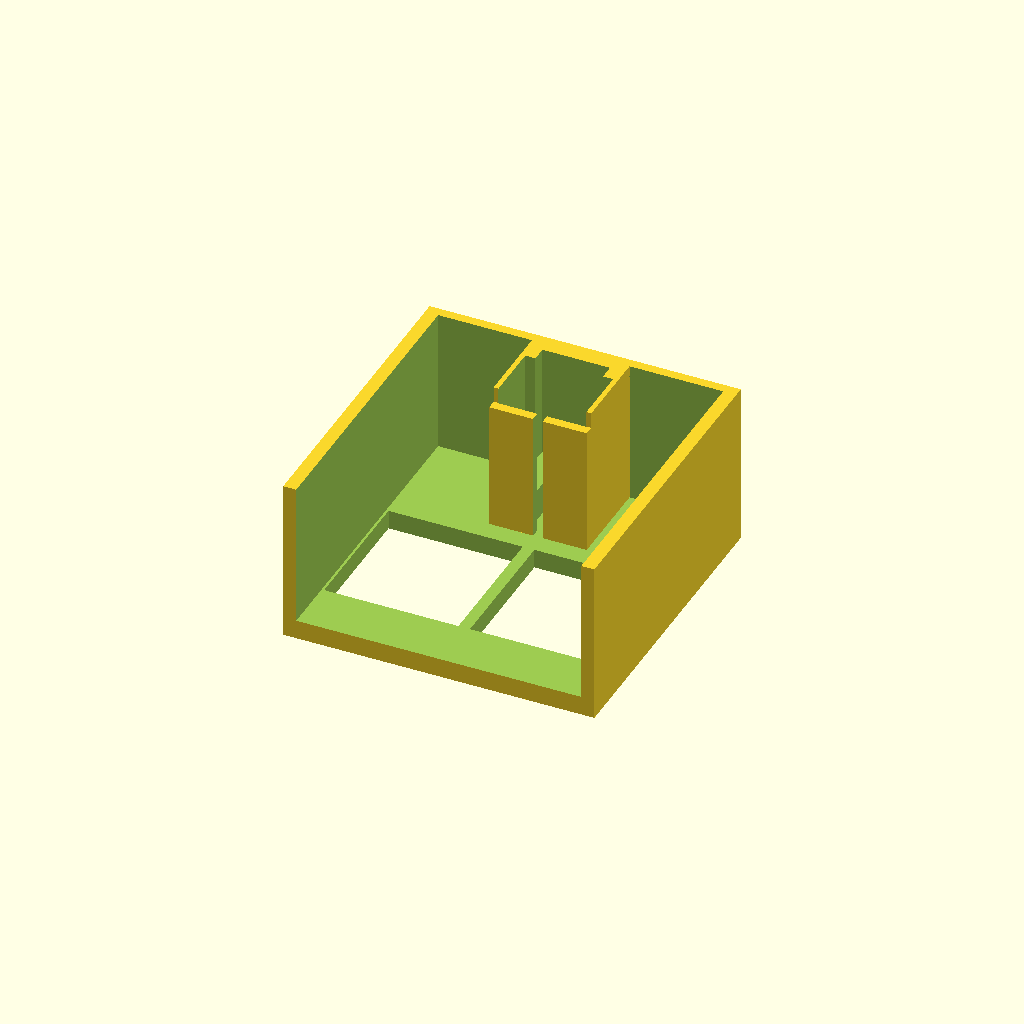
Cell 1: rendered with the file's own defaults.
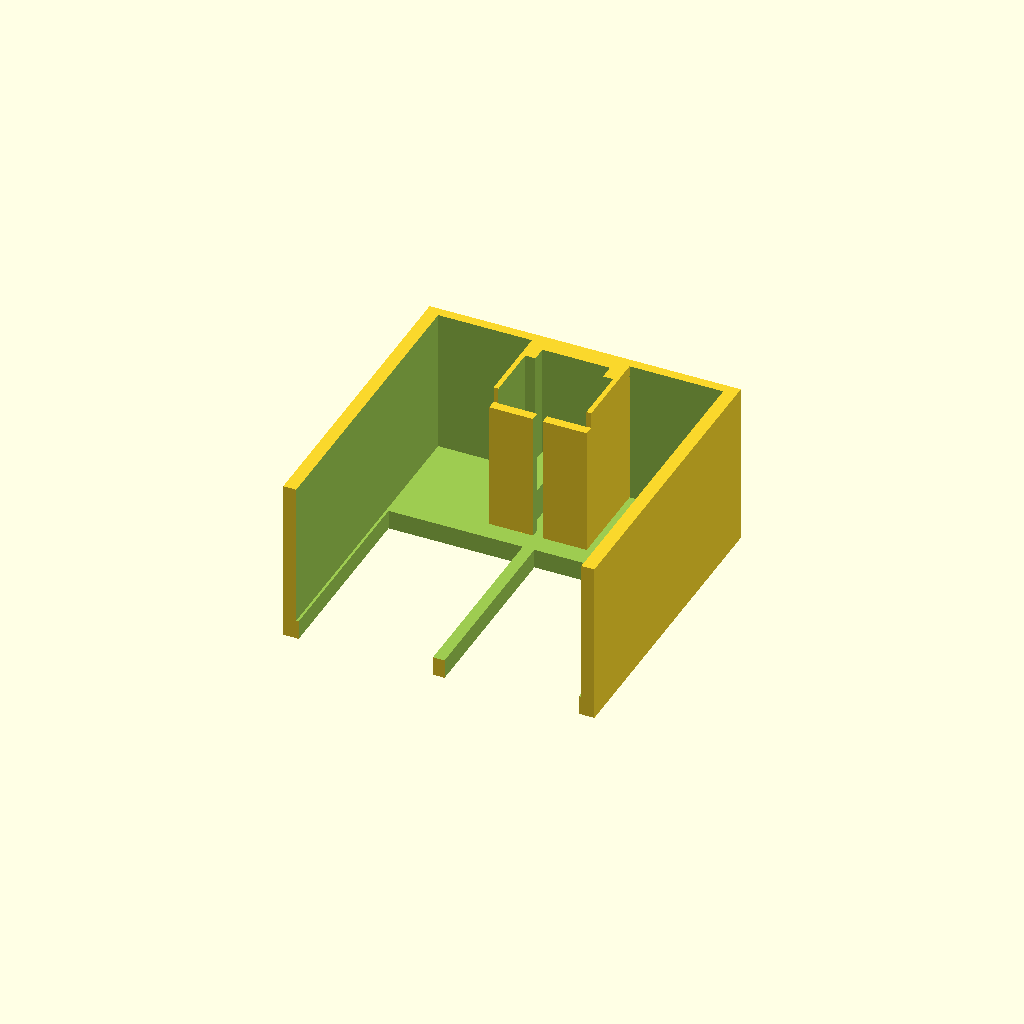
Cell 2 — oled_h set to 57.2, the other parameters unchanged.
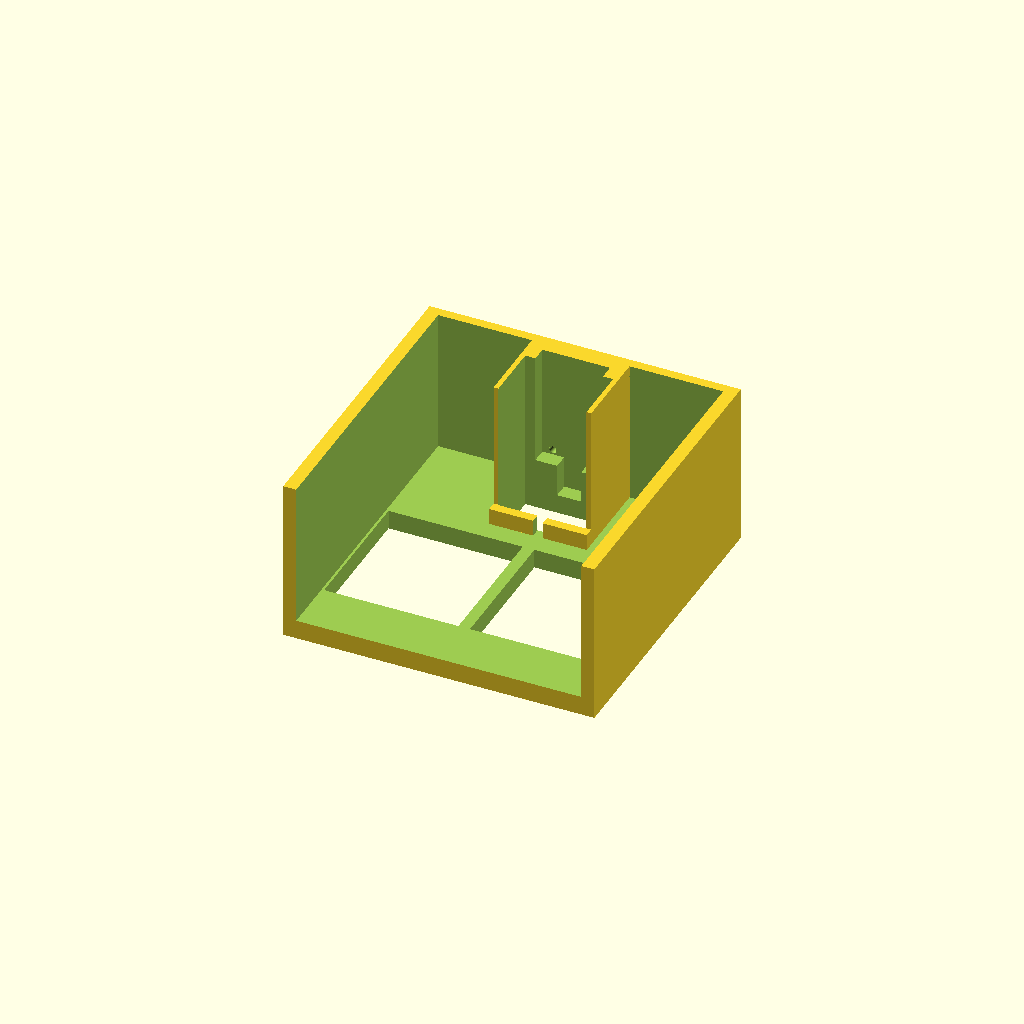
Cell 3 — esp_l set to 46.6, the other parameters unchanged.
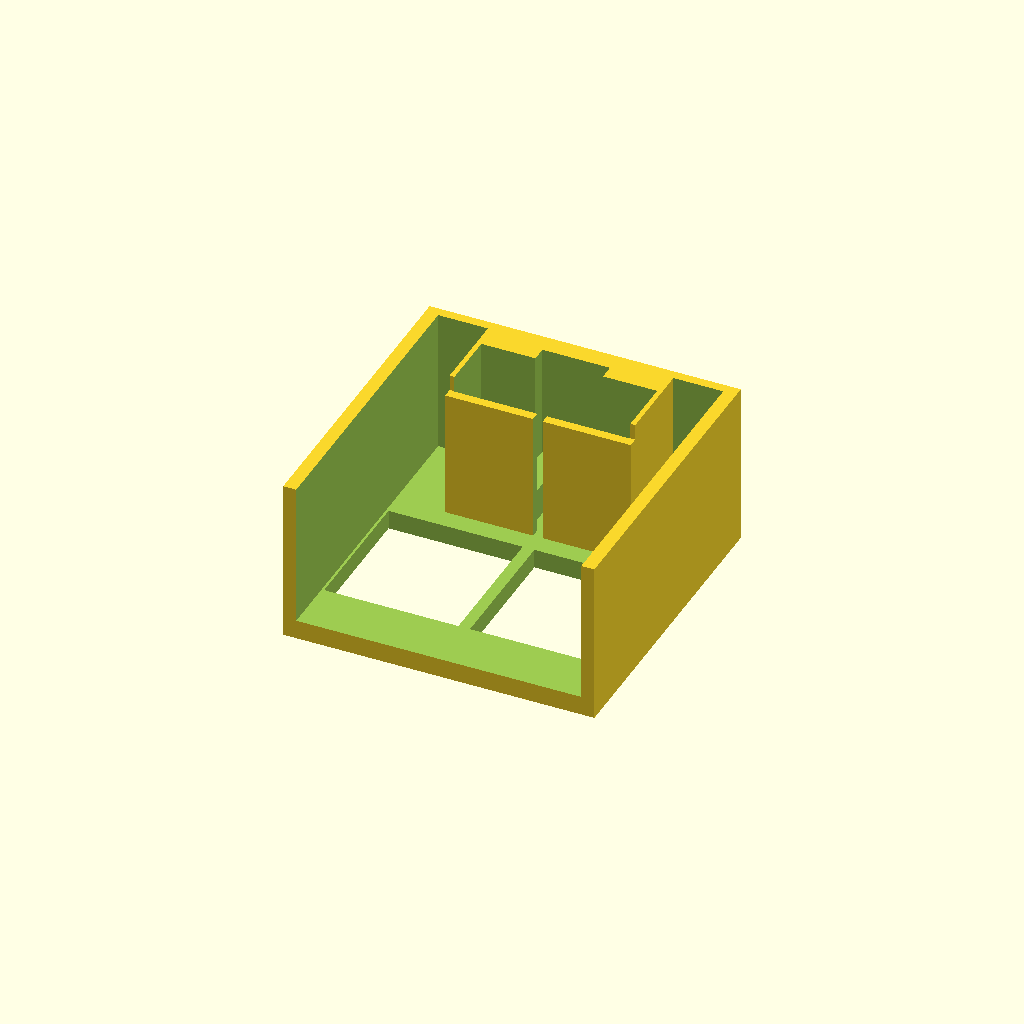
Cell 4: esp_w = 36.4 (everything else at default).
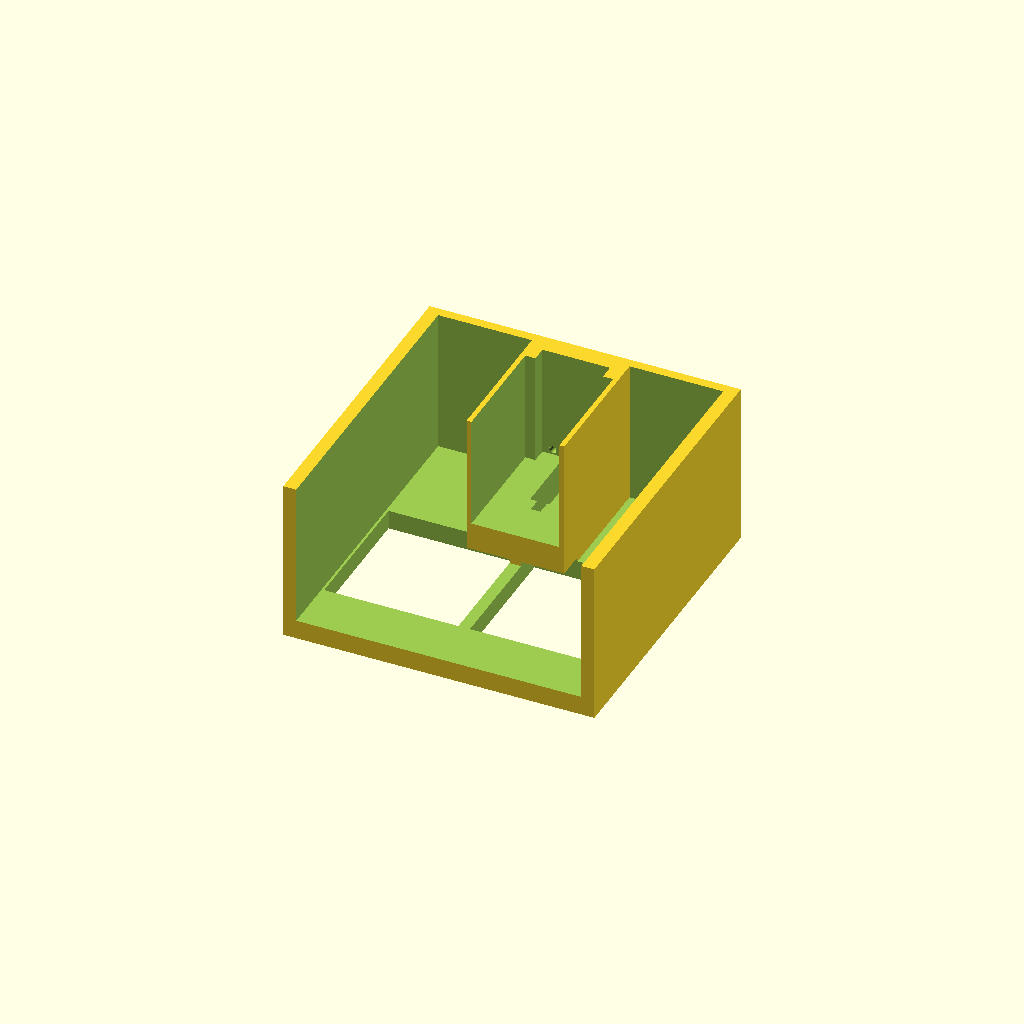
Cell 5: the same model with esp_h = 24.
One fixed orthographic camera (rotation 55°, 0°, 25°; colour scheme Cornfield) for every cell.
The OpenSCAD source (3D-Models/clawdy_housing.scad):
// =========================================================================
// CLAW-D MASCOT: INTERNAL ELECTRONICS SLED
// =========================================================================

/* [OLED Display Specifications] */
oled_w = 27.8; // Pocket width for the dual OLED screens (old: 27.8)
oled_h = 28.6; // Pocket height for the dual OLED screens (old: 28.0 & 28.02)

/* [ESP32 Cradle Specifications] */
esp_l               = 23.3; // Length of the ESP32 cradle walls
esp_w               = 18.2; // Distance between cradle walls (old: 18mm)
esp_h               = 12.0; // Height of the cradle walls securing the board
esp_z_lift          = 5.0;  // Raises the board to create clearance for bottom-mounted components
cradle_floor_h      = 4.0;  // Z-height of the lower level floor (below the board ledge)
esp_y_offset        = 0;    // Shift board position: Negative = closer to front, Positive = further back
esp_clearance_w     = 14.0; // Width of the underside component clearance cavity (auto-centers)
crade_roof_overhang = 20;   // Length of the top retaining roof (original 14.5)

/* [Main Sled Dimensions] */
sled_width = 63.0;  // Total overall width of the structural sled

/* [Roof Slit Parameters] */
roof_slit_w = 2.0; // Width of the wiring slit in the top retaining roof
roof_slit_l = 30;  // Length of the slit (extends forward from the back interior wall)

/* [Coax Antenna Clearance Parameters] */
coax_w = 5;    // Width of the coax connector cutout
coax_l = 14;   // Length of the cutout (extends the valley towards the button holes)
coax_h = 15.1; // Depth/Height of the cutout (measured upward from the cradle floor)

/* [Asymmetrical Depth Adjustments] */
// The front is restored to its original position (-16.5)
// The back is extended by exactly 1mm from original (16.5 -> 17.5) to fix fitment
front_y    = -16.5; 
back_y     = 17.5;   
sled_depth = back_y - front_y; // Dynamically calculates to 34.0mm total depth

/* [Structural Walls & Placement] */
sled_height      = 65.0;  // Total height of the sled unit
wall_thick       = 2.0;   // Standard thickness for outer side/back walls
front_wall_thick = 4.0;   // Restored to 4.0mm to provide correct OLED resting clearance
eye_z_offset     = 25.12; // Vertical Z-position mapping for the OLED eye pockets

/* [Button Hole Alignment (BOOT / RESET)] */
button_hole_d              = 1.5;  // Diameter of the access holes (sized for a paperclip)
left_button_hole_x_offset  = 4.25; // X-axis offset from left inner cradle wall
right_button_hole_x_offset = 5.0;  // X-axis offset from right inner cradle wall
button_hole_y = back_y - 22.25;    // Y-axis alignment (dynamically tracks with back_y adjustments)

// =========================================================================
// MAIN EXECUTION
// =========================================================================

// Orient for 3D printing (Rotates the sled so the front OLED face lies flat on the build plate)
translate([0, 0, -front_y]) 
    rotate([90, 0, 0]) 
        render_sled();

// =========================================================================
// SLED MODULE
// =========================================================================

module render_sled() {
    difference() {
        
        // --- ADDITIONS (POSITIVE SPACE) ---
        union() {
            // Main U-Shape Sled Outer Body
            difference() {
                // Solid outer bounding box
                translate([-sled_width/2, front_y, 0])
                    cube([sled_width, sled_depth, sled_height]);
                
                // Hollow out the center to create the "U" shape (leaves walls intact)
                translate([-(sled_width - wall_thick*2)/2, front_y + front_wall_thick, wall_thick])
                    cube([sled_width - wall_thick*2, sled_depth, sled_height]);
            }
            
            // ESP32 Cradle Base (Solid block extended to front wall, raised by esp_z_lift)
            translate([-(esp_w + 2)/2, front_y + front_wall_thick, wall_thick])
                cube([esp_w + 2, back_y - (front_y + front_wall_thick), esp_h + esp_z_lift]);

            // ESP32 Cradle Top Retaining Roof (Shelters the board and secures it down)
            translate([-(esp_w + 2)/2, front_y + front_wall_thick, wall_thick + 12 + esp_z_lift])
                cube([esp_w + 2, ((back_y - esp_l + esp_y_offset) - (front_y + front_wall_thick)) + crade_roof_overhang, 2]);
                
            // 0.5mm Friction Tolerance Rails
            // (Placed on the outer sides to allow sanding for a perfect press-fit without reprinting)
            translate([-sled_width/2 - 0.7, front_y, 0])
                cube([0.7, sled_depth, sled_height]);
            translate([sled_width/2, front_y, 0])
                cube([0.7, sled_depth, sled_height]);
        }
        
        // --- SUBTRACTIONS (NEGATIVE SPACE) ---
        
        // 1. ESP32 Drop-In Seat 
        // Lifted by esp_z_lift so the board rests precisely on a 2mm bottom ledge
        translate([-esp_w/2, back_y - esp_l + esp_y_offset, wall_thick + esp_z_lift + 0.1])
            cube([esp_w, esp_l + 1, esp_h]);

        // 2. ESP32 Underside Component Clearance (For USB port, bottom ICs, and Buttons)
        // This gap leaves rails on both sides for the PCB to sit on.
        depth = back_y - 16 + esp_y_offset;
        clearance_h = (wall_thick + esp_z_lift + 2) - cradle_floor_h; // Auto-calculates height to meet the step cleanly
        translate([-esp_clearance_w/2, depth - 7.30, cradle_floor_h])
            cube([esp_clearance_w, 25, clearance_h]);

        // 3. Coax Antenna Cutout
        // Anchored directly to cradle_floor_h so it only cuts UPward and leaves the floor intact
        translate([-coax_w/2, depth - coax_l, cradle_floor_h])
            cube([coax_w, coax_l + 0.1, coax_h]);
            
        // 4. Top Roof Slit 
        // Cuts a wire-routing channel through the roof starting from the interior back wall
        interior_back_y = back_y + esp_y_offset;
        translate([-roof_slit_w/2, interior_back_y - roof_slit_l, wall_thick + 12 + esp_z_lift - 1])
            cube([roof_slit_w, roof_slit_l + 1, 4]); // Height is 4mm to ensure it fully pierces the 2mm shelf

        // 5. Left OLED Pocket (Cut into the front wall)
        translate([-sled_width/2 + wall_thick + 0.5, front_y - 0.1, eye_z_offset])
            cube([oled_w, front_wall_thick + 1, oled_h]);
            
        // 6. Right OLED Pocket (Cut into the front wall)
        translate([sled_width/2 - wall_thick - 0.5 - oled_w, front_y - 0.1, eye_z_offset])
            cube([oled_w, front_wall_thick + 1, oled_h]);
            
        // 7. BUTTON HOLES (BOOT / RESET)
        // Left Hole (Boot) - Offset inward from the left inner cradle wall
        translate([-esp_w/2 + left_button_hole_x_offset, button_hole_y, -1])
            cylinder(d=button_hole_d, h=esp_z_lift + 2, $fn=30); // Note: Changed h parameter from esp_z_lift to h=esp_z_lift+2 to ensure clean cut
            
        // Right Hole (Reset) - Offset inward from the right inner cradle wall
        translate([esp_w/2 - right_button_hole_x_offset, button_hole_y, -1])
            cylinder(d=button_hole_d, h=esp_z_lift + 2, $fn=30); // Note: Changed h parameter from esp_z_lift to h=esp_z_lift+2 to ensure clean cut
    }
}
Customizer parameters (derived from the source; name, type, default, range or options):
oled_w: number, default 27.8
oled_h: number, default 28.6
esp_l: number, default 23.3
esp_w: number, default 18.2
esp_h: number, default 12
esp_z_lift: number, default 5
cradle_floor_h: number, default 4
esp_y_offset: number, default 0
esp_clearance_w: number, default 14
crade_roof_overhang: number, default 20
sled_width: number, default 63
roof_slit_w: number, default 2
roof_slit_l: number, default 30
coax_w: number, default 5
coax_l: number, default 14
coax_h: number, default 15.1
front_y: number, default -16.5
back_y: number, default 17.5
sled_height: number, default 65
wall_thick: number, default 2
front_wall_thick: number, default 4
eye_z_offset: number, default 25.12
button_hole_d: number, default 1.5
left_button_hole_x_offset: number, default 4.25
right_button_hole_x_offset: number, default 5
